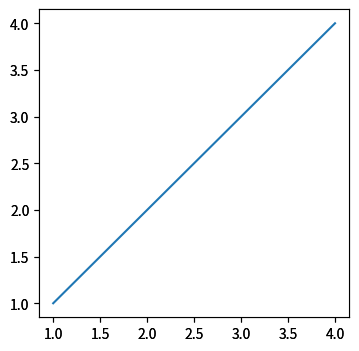

The matplotlib source for this figure:
import matplotlib.pyplot as plt
import numpy as np

# refer
# https://zhuanlan.zhihu.com/p/139052035

fig=plt.figure(num=1,figsize=(4,4))
plt.plot([1,2,3,4],[1,2,3,4])
plt.show()

fig=plt.figure(num=1,figsize=(4,4))
ax=fig.add_subplot(111)
ax.plot([1,2,3,4],[1,2,3,4])
plt.show()

fig=plt.figure(num=1,figsize=(4,4))
plt.subplot(111)
plt.plot([1,2,3,4],[1,2,3,4])
plt.show()